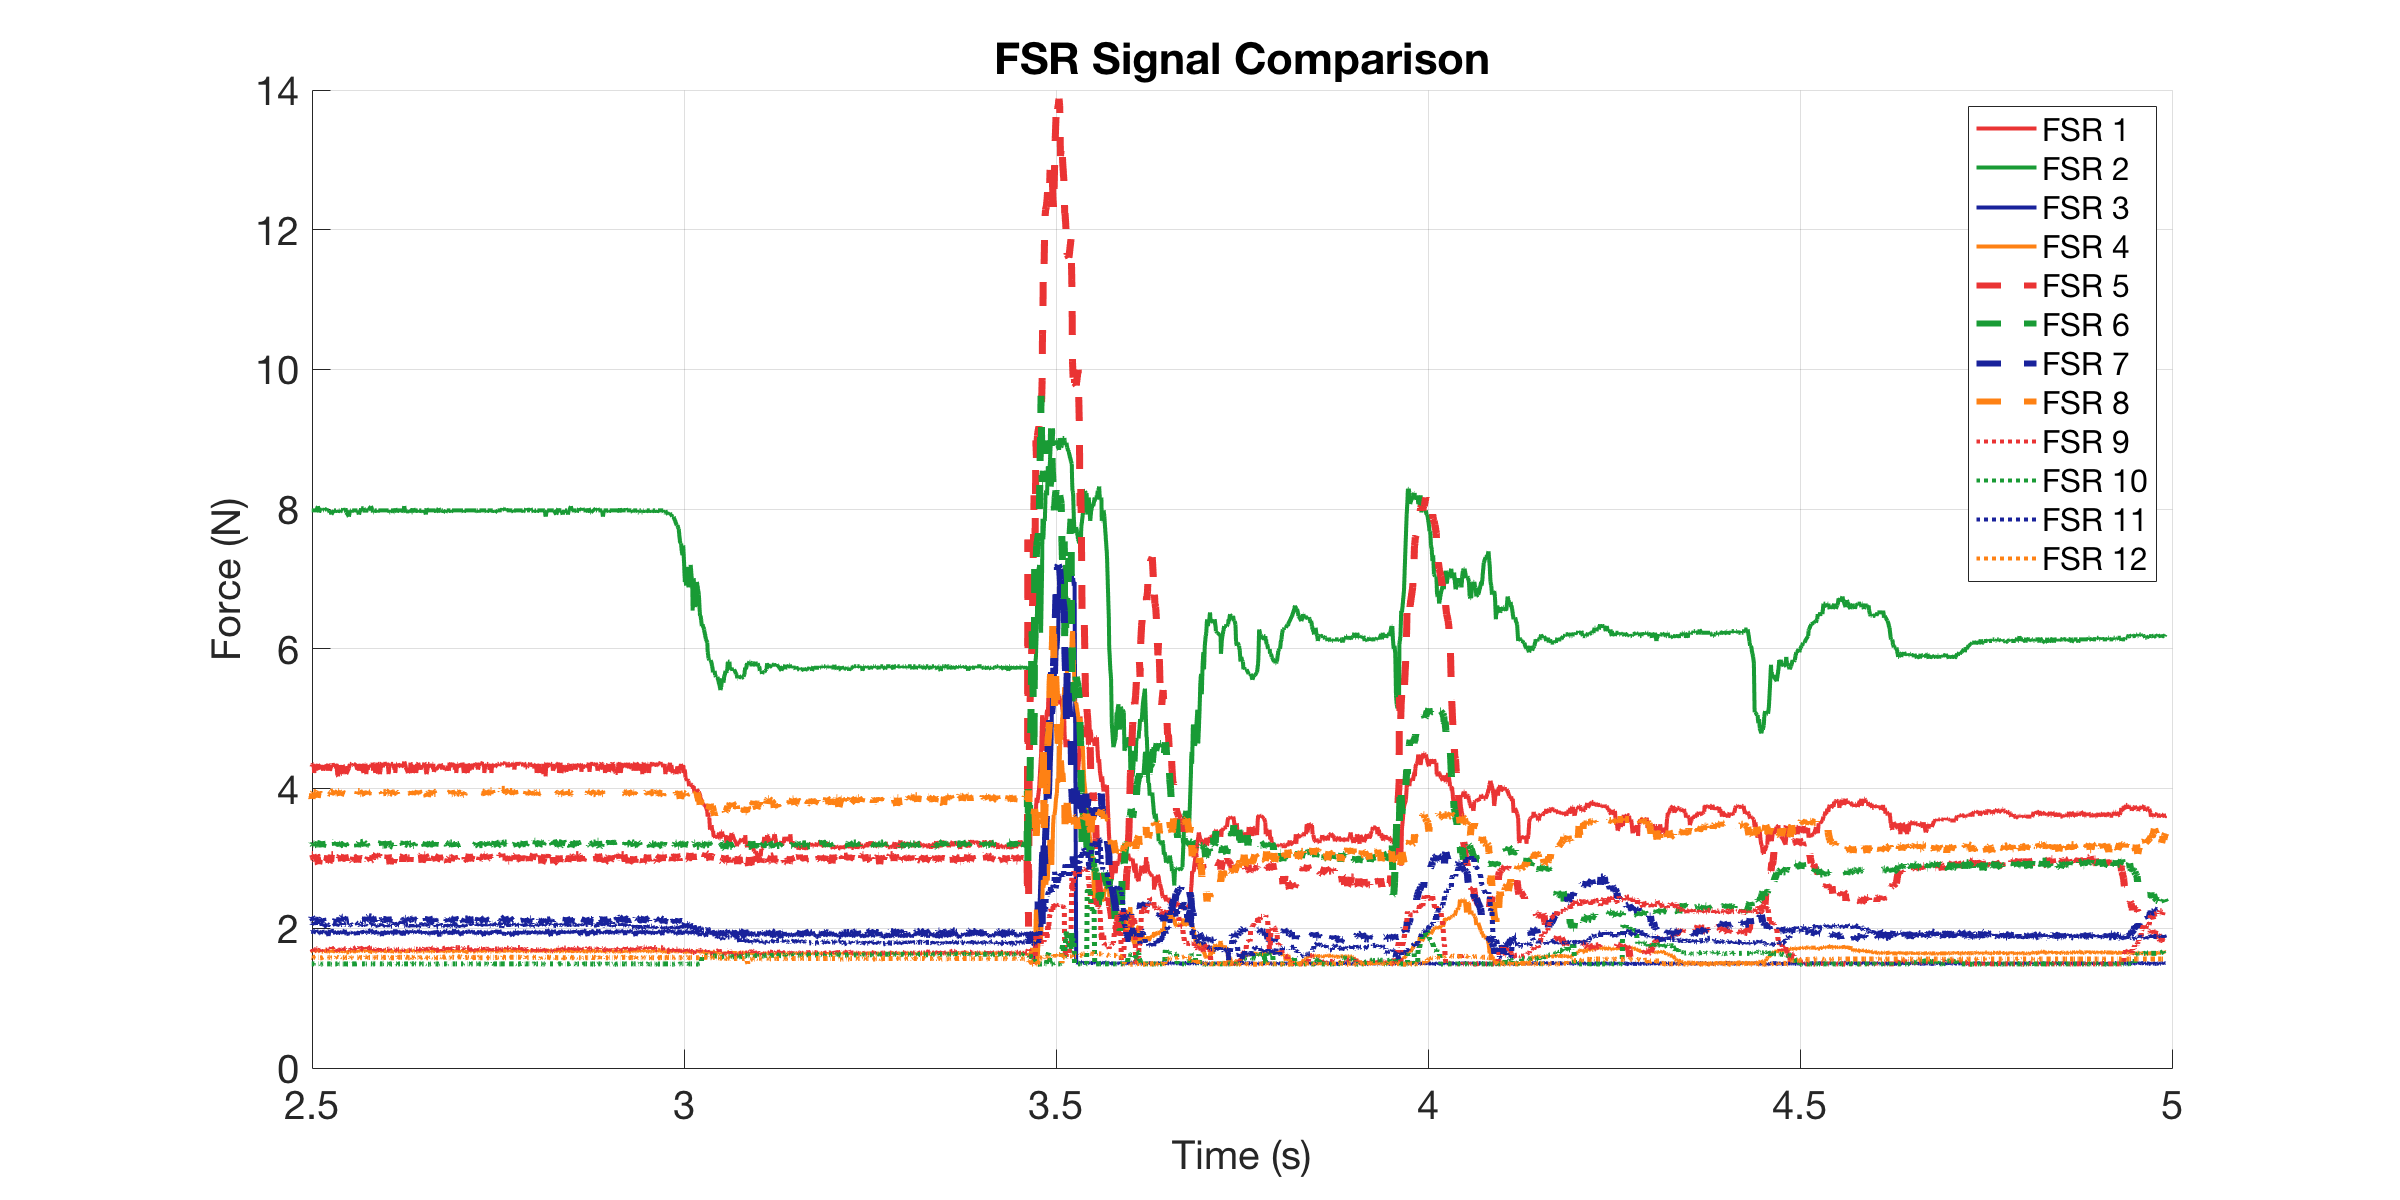

Data behind this chart, as committed beside it:
0, 4.3371, 7.9825, 1.918, 1.6848, 3.0539, 3.1847, 2.1017, 3.9278, 1.7107, 1.4969, 2.0231, 1.579
0.000886, 4.321, 7.982, 1.918, 1.691, 3.031, 3.197, 2.102, 3.913, 1.678, 1.486, 2.039, 1.585
0.001886, 4.37, 7.982, 1.94, 1.672, 3.042, 3.185, 2.126, 3.898, 1.698, 1.491, 2.046, 1.579
0.002892, 4.288, 7.982, 1.955, 1.666, 2.951, 3.209, 2.11, 3.943, 1.678, 1.491, 2.078, 1.579
0.003892, 4.354, 7.982, 1.933, 1.666, 2.985, 3.197, 2.142, 3.928, 1.704, 1.491, 2.031, 1.585
0.004891, 4.255, 7.952, 1.911, 1.653, 2.996, 3.197, 2.078, 3.913, 1.704, 1.486, 2.046, 1.579
0.005886, 4.321, 7.982, 1.94, 1.659, 3.031, 3.258, 2.15, 3.928, 1.678, 1.497, 2.062, 1.573
0.006886, 4.207, 7.982, 1.947, 1.666, 3.008, 3.209, 2.126, 3.928, 1.685, 1.491, 2.07, 1.585
0.007885, 4.255, 7.982, 1.933, 1.678, 3.054, 3.185, 2.102, 3.928, 1.711, 1.491, 2.086, 1.585
0.008891, 4.337, 7.982, 1.97, 1.672, 3.054, 3.209, 2.159, 3.854, 1.698, 1.491, 2.062, 1.585
0.01001, 4.354, 7.982, 1.962, 1.666, 3.054, 3.197, 2.142, 3.928, 1.672, 1.491, 2.07, 1.579
0.01089, 4.354, 7.982, 1.925, 1.678, 3.019, 3.209, 2.118, 3.943, 1.698, 1.491, 2.031, 1.585
0.01189, 4.223, 7.982, 1.947, 1.691, 2.985, 3.209, 2.134, 3.943, 1.672, 1.491, 2.046, 1.585
0.01289, 4.321, 7.982, 1.962, 1.672, 2.974, 3.197, 2.15, 3.943, 1.678, 1.486, 2.039, 1.585
0.01389, 4.255, 7.982, 1.97, 1.672, 2.996, 3.197, 2.118, 3.943, 1.698, 1.491, 2.086, 1.579
0.01489, 4.337, 7.982, 1.947, 1.685, 3.054, 3.197, 2.118, 3.928, 1.711, 1.491, 2.078, 1.579
0.01589, 4.304, 8.013, 1.955, 1.678, 3.019, 3.209, 2.102, 3.868, 1.711, 1.491, 2.062, 1.579
0.01689, 4.354, 8.044, 1.955, 1.672, 2.951, 3.209, 2.094, 3.943, 1.678, 1.491, 2.054, 1.585
0.01789, 4.304, 7.952, 1.955, 1.672, 2.917, 3.209, 2.102, 3.958, 1.685, 1.491, 2.046, 1.585
0.01889, 4.304, 7.982, 1.94, 1.678, 3.008, 3.185, 2.126, 3.928, 1.685, 1.491, 2.054, 1.585
0.02001, 4.271, 7.982, 1.925, 1.678, 3.019, 3.197, 2.086, 3.943, 1.685, 1.491, 2.046, 1.579
0.02089, 4.304, 7.982, 1.918, 1.691, 3.054, 3.221, 2.094, 3.943, 1.672, 1.486, 2.078, 1.579
0.02189, 4.304, 7.982, 1.97, 1.666, 3.008, 3.246, 2.126, 3.928, 1.698, 1.486, 2.062, 1.579
0.02289, 4.337, 8.013, 1.947, 1.666, 2.951, 3.16, 2.142, 3.913, 1.685, 1.491, 2.031, 1.579
0.02389, 4.255, 7.982, 1.94, 1.666, 3.008, 3.221, 2.094, 3.883, 1.685, 1.491, 2.07, 1.585
0.02489, 4.337, 7.982, 1.955, 1.691, 3.054, 3.173, 2.11, 3.883, 1.704, 1.491, 2.054, 1.579
0.02589, 4.321, 8.013, 1.955, 1.678, 3.054, 3.185, 2.118, 3.943, 1.691, 1.486, 2.046, 1.579
0.02925, 4.321, 7.982, 1.925, 1.666, 2.985, 3.209, 2.102, 3.883, 1.685, 1.491, 2.023, 1.585
0.03009, 4.255, 7.982, 1.918, 1.666, 3.042, 3.246, 2.11, 3.928, 1.698, 1.491, 2.054, 1.579
0.03058, 4.337, 7.982, 1.918, 1.685, 2.996, 3.246, 2.126, 3.958, 1.691, 1.491, 2.039, 1.579
0.03107, 4.354, 7.982, 1.889, 1.672, 2.996, 3.197, 2.167, 3.928, 1.704, 1.491, 2.054, 1.579
0.03189, 4.337, 7.982, 1.94, 1.666, 2.94, 3.185, 2.11, 3.928, 1.698, 1.491, 2.054, 1.585
0.03289, 4.255, 7.952, 1.977, 1.666, 2.962, 3.209, 2.102, 3.928, 1.698, 1.491, 2.07, 1.585
0.03389, 4.288, 7.982, 1.947, 1.653, 2.951, 3.185, 2.11, 3.913, 1.691, 1.491, 2.062, 1.579
0.03489, 4.337, 7.922, 1.962, 1.691, 3.054, 3.185, 2.118, 3.943, 1.73, 1.486, 2.046, 1.573
0.03828, 4.337, 7.982, 1.962, 1.672, 3.054, 3.221, 2.11, 3.958, 1.691, 1.486, 2.078, 1.579
0.04015, 4.354, 7.982, 1.918, 1.659, 3.019, 3.246, 2.134, 3.928, 1.698, 1.491, 2.046, 1.579
0.04064, 4.337, 7.982, 1.933, 1.666, 3.031, 3.185, 2.11, 3.943, 1.691, 1.491, 2.094, 1.585
0.04113, 4.288, 7.982, 1.955, 1.659, 2.985, 3.197, 2.134, 3.943, 1.698, 1.491, 2.031, 1.579
0.04189, 4.354, 7.952, 1.933, 1.672, 3.031, 3.209, 2.126, 3.958, 1.685, 1.491, 2.054, 1.591
0.04289, 4.191, 7.982, 1.933, 1.672, 3.019, 3.221, 2.086, 3.943, 1.672, 1.491, 2.054, 1.585
0.04389, 4.175, 7.952, 1.918, 1.666, 2.985, 3.209, 2.11, 3.958, 1.691, 1.497, 2.039, 1.579
0.04489, 4.271, 7.982, 1.933, 1.685, 2.917, 3.197, 2.118, 3.958, 1.672, 1.491, 2.062, 1.585
0.04589, 4.207, 7.982, 1.962, 1.666, 3.019, 3.209, 2.134, 3.943, 1.704, 1.491, 2.054, 1.585
0.04689, 4.337, 7.952, 1.947, 1.659, 3.042, 3.185, 2.102, 3.898, 1.691, 1.486, 2.046, 1.585
0.04789, 4.207, 7.982, 1.925, 1.672, 3.008, 3.197, 2.15, 3.928, 1.711, 1.491, 2.054, 1.579
0.04889, 4.207, 7.982, 1.955, 1.666, 2.962, 3.197, 2.159, 3.958, 1.678, 1.491, 2.054, 1.591
0.05019, 4.337, 7.982, 1.94, 1.672, 3.008, 3.197, 2.159, 3.928, 1.678, 1.491, 2.078, 1.579
0.05089, 4.321, 8.013, 1.918, 1.666, 2.985, 3.173, 2.142, 3.928, 1.717, 1.491, 2.031, 1.579
0.05189, 4.271, 7.982, 1.962, 1.672, 3.019, 3.209, 2.159, 3.913, 1.711, 1.491, 2.07, 1.579
0.05289, 4.239, 7.982, 1.977, 1.666, 3.054, 3.221, 2.118, 3.928, 1.704, 1.491, 2.054, 1.585
0.05389, 4.321, 8.013, 1.925, 1.678, 2.996, 3.185, 2.118, 3.913, 1.691, 1.491, 2.054, 1.579
0.05489, 4.207, 7.952, 1.918, 1.653, 2.962, 3.234, 2.11, 3.958, 1.685, 1.491, 2.062, 1.585
0.05848, 4.288, 7.892, 1.925, 1.659, 3.042, 3.234, 2.118, 3.928, 1.704, 1.486, 2.031, 1.579
0.05989, 4.354, 7.982, 1.925, 1.685, 3.054, 3.197, 2.126, 3.928, 1.698, 1.491, 2.046, 1.579
0.06037, 4.354, 7.982, 1.933, 1.678, 2.974, 3.209, 2.167, 3.928, 1.691, 1.491, 2.039, 1.585
0.06089, 4.354, 7.982, 1.94, 1.666, 3.066, 3.173, 2.159, 3.913, 1.691, 1.486, 2.054, 1.573
0.06189, 4.354, 7.952, 1.94, 1.659, 2.974, 3.185, 2.134, 3.958, 1.717, 1.491, 2.054, 1.579
0.06289, 4.337, 7.982, 1.933, 1.678, 2.962, 3.197, 2.142, 3.928, 1.704, 1.491, 2.078, 1.579
0.0639, 4.337, 7.982, 1.947, 1.666, 2.974, 3.221, 2.134, 3.943, 1.678, 1.491, 2.054, 1.585
0.0649, 4.354, 7.982, 1.925, 1.672, 3.019, 3.221, 2.07, 3.943, 1.704, 1.491, 2.054, 1.579
... 2,204 more rows
